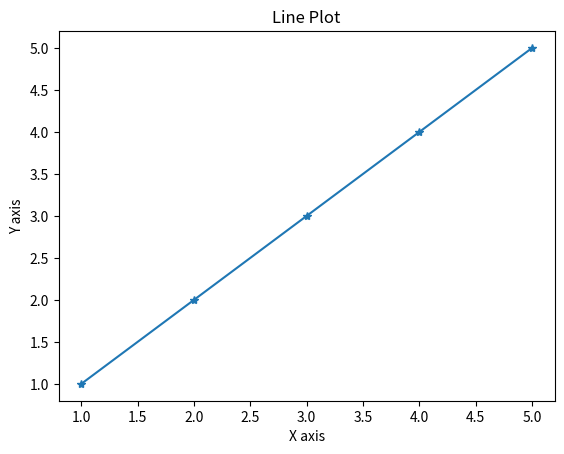

Generate this figure with matplotlib:
import matplotlib.pyplot as plt
import numpy as np
a=np.array([1,2,3,4,5])
b=np.array([1,2,3,4,5])
plt.plot(a,b,marker="*")
plt.xlabel("X axis")
plt.ylabel("Y axis")
plt.title("Line Plot")
plt.show()